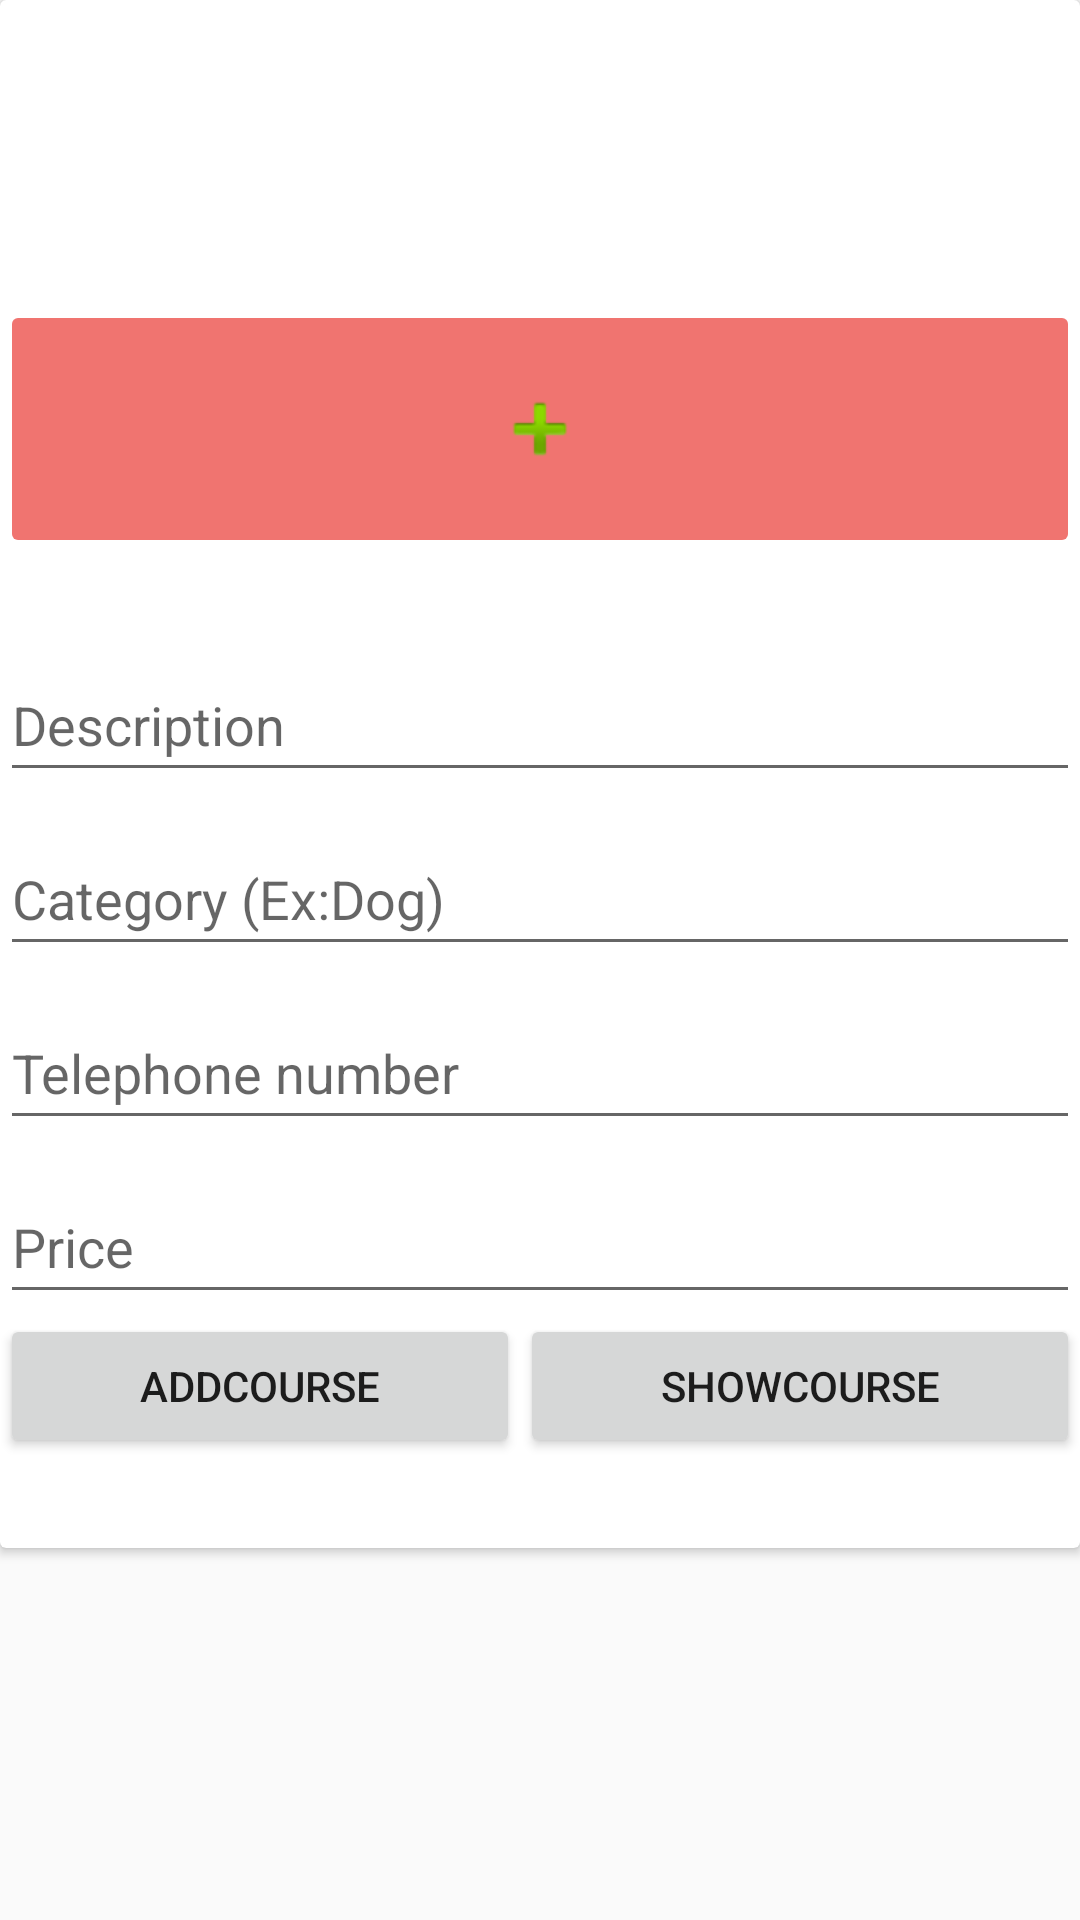

Layout XML and referenced resources for this Android screen:
<!-- AndroidManifest.xml: application theme Theme.AuthenticationApp -->
<!-- res/layout/activity_donate_pet.xml -->
<?xml version="1.0" encoding="utf-8"?>
<androidx.constraintlayout.widget.ConstraintLayout xmlns:android="http://schemas.android.com/apk/res/android"
    xmlns:app="http://schemas.android.com/apk/res-auto"
    xmlns:tools="http://schemas.android.com/tools"
    android:layout_width="match_parent"
    android:layout_height="match_parent"
    tools:context=".DonatePet_Activity">


    <androidx.cardview.widget.CardView
        android:orientation="vertical"
        android:layout_width="match_parent"
        android:layout_height="wrap_content"
        app:layout_constraintEnd_toEndOf="parent"
        app:layout_constraintHorizontal_bias="1.0"
        app:layout_constraintStart_toStartOf="parent"
        app:layout_constraintTop_toTopOf="parent" >

        <LinearLayout
            android:layout_width="match_parent"
            android:layout_height="516dp"
            android:orientation="vertical">

            <ImageButton
                android:id="@+id/btn_courseImagBtn"
                android:layout_width="match_parent"
                android:layout_height="86dp"
                app:srcCompat="@android:drawable/ic_input_add"
                android:backgroundTint="@color/inputbg"
                android:layout_marginTop="100dp"
                tools:ignore="SpeakableTextPresentCheck" />



            <EditText
                android:id="@+id/edt_courseId"
                android:layout_width="match_parent"
                android:layout_height="wrap_content"
                android:layout_marginTop="30dp"
                android:ems="10"
                android:hint="Description"
                android:inputType="textPersonName"
                android:minHeight="48dp"
                />

            <EditText
                android:id="@+id/edt_courseName"
                android:layout_width="match_parent"
                android:layout_height="wrap_content"
                android:layout_marginTop="10dp"
                android:ems="10"
                android:hint="Category (Ex:Dog)"
                android:inputType="textPersonName"
                android:minHeight="48dp"
                />

            <EditText
                android:id="@+id/edt_courseFees"
                android:layout_width="match_parent"
                android:layout_height="wrap_content"
                android:layout_marginTop="10dp"
                android:ems="10"
                android:inputType="number"
                android:minHeight="48dp"
                android:hint="Telephone number" />

            <EditText
                android:id="@+id/edt_courseDuration"
                android:layout_width="match_parent"
                android:layout_height="wrap_content"
                android:layout_marginTop="10dp"
                android:ems="10"
                android:hint="Price"
                android:inputType="textPersonName"
                android:minHeight="48dp"
                />



            <LinearLayout
                android:layout_width="match_parent"
                android:layout_height="match_parent"
                android:orientation="horizontal"
               >

                <Button
                    android:id="@+id/btn_addedCourse"
                    android:layout_width="wrap_content"
                    android:layout_height="wrap_content"
                    android:layout_weight="1"
                    android:text="@string/addcourse" />

                <Button
                    android:id="@+id/btn_showCourse"
                    android:layout_width="wrap_content"
                    android:layout_height="wrap_content"
                    android:layout_weight="1"
                    android:onClick="sendMesssage"
                    android:text="@string/showcourse" />
            </LinearLayout>
        </LinearLayout>
    </androidx.cardview.widget.CardView>

</androidx.constraintlayout.widget.ConstraintLayout>
<!-- resources referenced by this layout -->
<resources>
  <color name="inputbg">#F07470</color>
  <string name="addcourse">addcourse</string>
  <string name="showcourse">showcourse</string>
  <style name="Theme.AuthenticationApp" parent="Theme.AppCompat.Light.NoActionBar">
          
  
          <item name="colorOnPrimary">@color/white</item>
          
  
          <item name="colorOnSecondary">@color/black</item>
          
          <item name="android:statusBarColor" tools:targetApi="l">?attr/colorPrimaryVariant</item>
          
  
      </style>
  <color name="white">#FFFFFFFF</color>
  <color name="black">#FF000000</color>
</resources>
